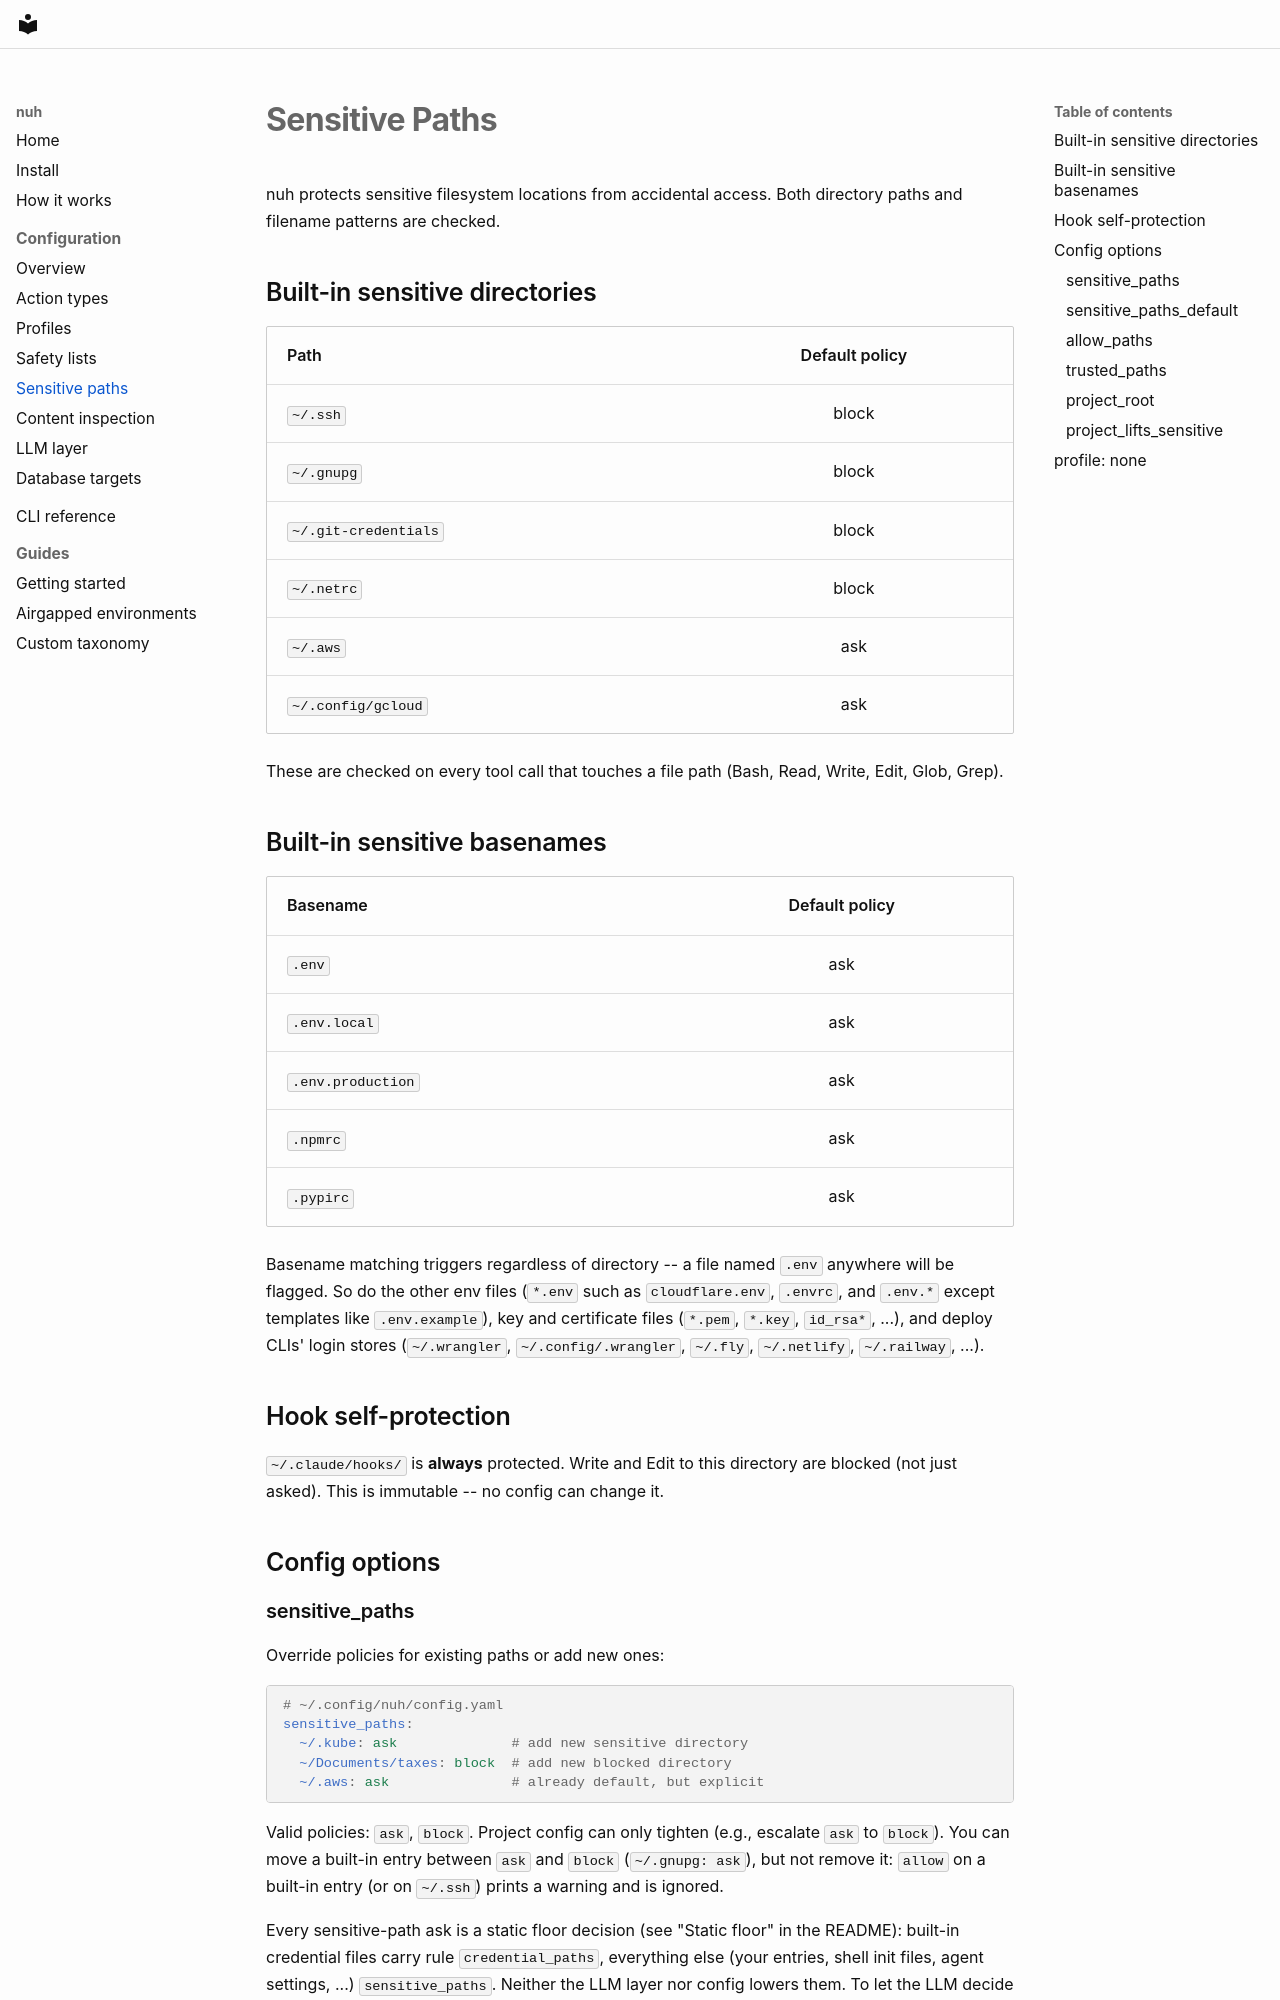

repository: justsaynuh/nuh · page: configuration/sensitive-paths/index.html · generator: mkdocs

# Sensitive Paths

nuh protects sensitive filesystem locations from accidental access. Both directory paths and filename patterns are checked.

## Built-in sensitive directories

| Path | Default policy |
|------|:--------------:|
| `~/.ssh` | block |
| `~/.gnupg` | block |
| `~/.git-credentials` | block |
| `~/.netrc` | block |
| `~/.aws` | ask |
| `~/.config/gcloud` | ask |

These are checked on every tool call that touches a file path (Bash, Read, Write, Edit, Glob, Grep).

## Built-in sensitive basenames

| Basename | Default policy |
|----------|:--------------:|
| `.env` | ask |
| `.env.local` | ask |
| `.env.production` | ask |
| `.npmrc` | ask |
| `.pypirc` | ask |

Basename matching triggers regardless of directory -- a file named `.env` anywhere will be flagged. So do the other env files (`*.env` such as `cloudflare.env`, `.envrc`, and `.env.*` except templates like `.env.example`), key and certificate files (`*.pem`, `*.key`, `id_rsa*`, ...), and deploy CLIs' login stores (`~/.wrangler`, `~/.config/.wrangler`, `~/.fly`, `~/.netlify`, `~/.railway`, ...).

## Hook self-protection

`~/.claude/hooks/` is **always** protected. Write and Edit to this directory are blocked (not just asked). This is immutable -- no config can change it.

## Config options

### sensitive_paths

Override policies for existing paths or add new ones:

```yaml
# ~/.config/nuh/config.yaml
sensitive_paths:
  ~/.kube: ask              # add new sensitive directory
  ~/Documents/taxes: block  # add new blocked directory
  ~/.aws: ask               # already default, but explicit
```

Valid policies: `ask`, `block`. Project config can only tighten (e.g., escalate `ask` to `block`). You can move a built-in entry between `ask` and `block` (`~/.gnupg: ask`), but not remove it: `allow` on a built-in entry (or on `~/.ssh`) prints a warning and is ignored.

Every sensitive-path ask is a static floor decision (see "Static floor" in the README): built-in credential files carry rule `credential_paths`, everything else (your entries, shell init files, agent settings, ...) `sensitive_paths`. Neither the LLM layer nor config lowers them. To let the LLM decide their asks: `human_only: {sensitive_paths: false}` (or `credential_paths: false`) in the global config.

### sensitive_paths_default

Set the default policy for all sensitive paths:

```yaml
sensitive_paths_default: block   # default is "ask"
```
